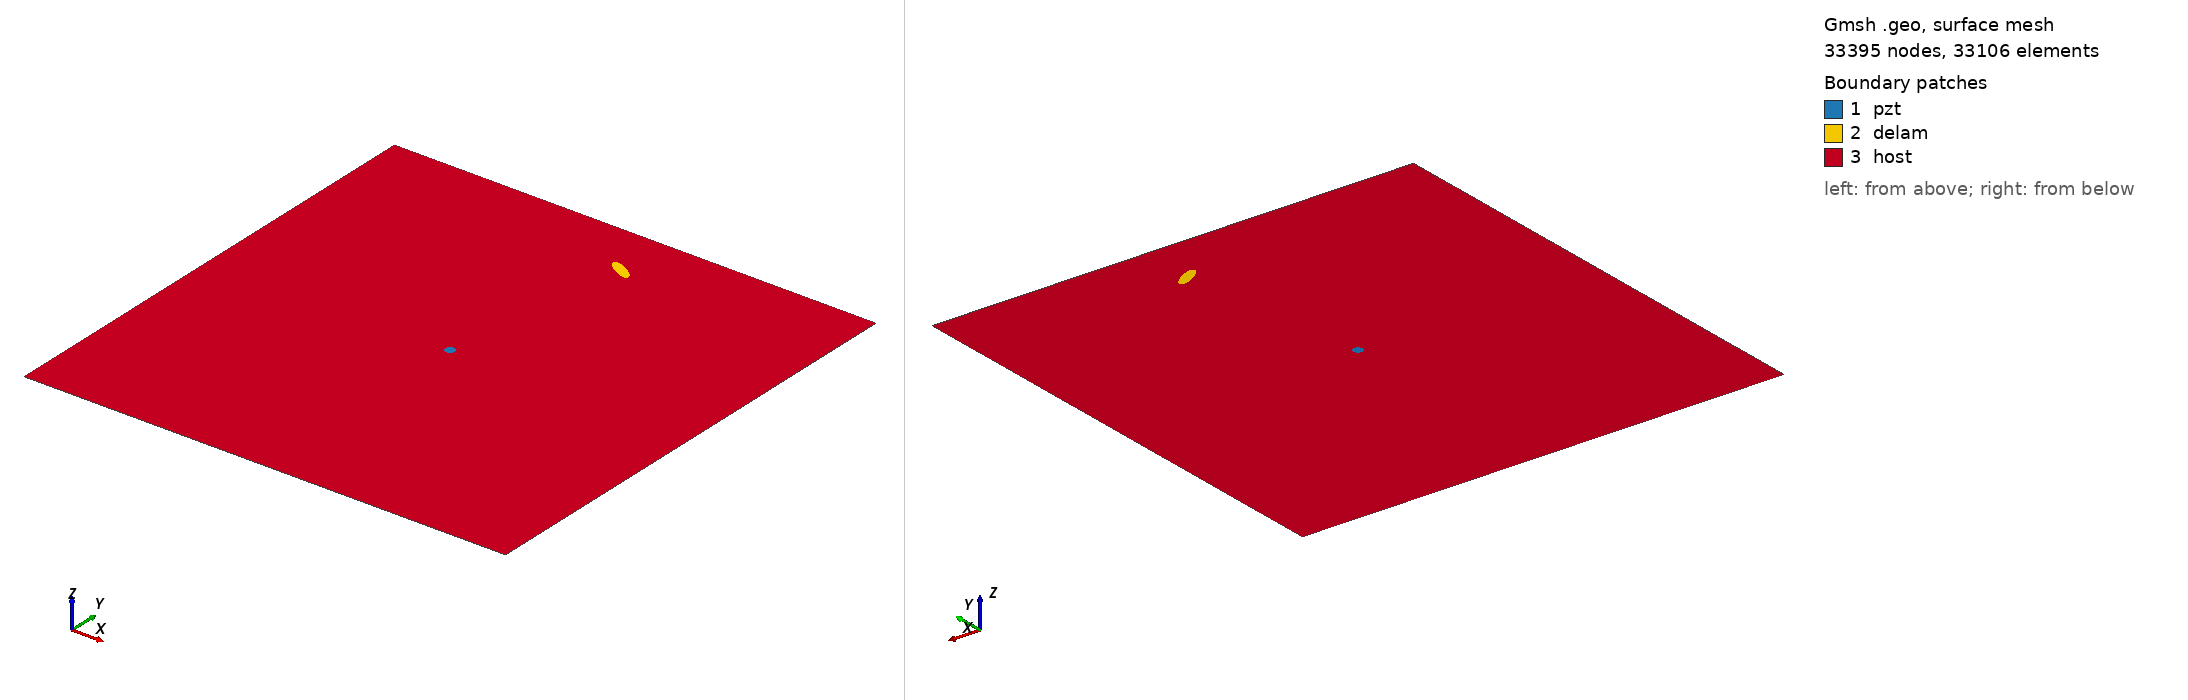

Gmsh geometry script, surface-meshed: 33395 nodes, 33106 surface elements. Boundary patches (legend numbers): 1 pzt, 2 delam, 3 host. Left view from above one corner, right view from below the opposite corner. Legend entries are the model's physical surfaces. The drawing asked Gmsh for element sizes between 1% and 20% of the model's largest extent; the script's own settings can give other sizes.

=== m2_297_delam1_position_no_86_a_15mm_b_5mm_angle_150.geo (drawn) ===
SetFactory("OpenCASCADE");
L=0.500000; 
W=0.500000; 
a=0.015000; 
b=0.005000; 
x=0.277778; 
y=0.444444; 
alpha=0.833333 *Pi; 
r=0.005000; 
xpzt=0.250000; 
ypzt=0.250000; 
//+
Point(1) = {0, 0, 0, 1.0};
//+
Point(2) = {L, 0, 0, 1.0};
//+
Point(3) = {L, W, 0, 1.0};
//+
Point(4) = {0, W, 0, 1.0};
//+
Line(1) = {1, 2};
//+
Line(2) = {2, 3};
//+
Line(3) = {3, 4};
//+
Line(4) = {4, 1};
//+
Circle(5) = {xpzt, ypzt, -0, r, 0, 2*Pi};
//+
Ellipse(6) = {x, y, -0, a, b, 0, 2*Pi};
//+
Rotate {{0, 0, 1}, {x, y, 0}, alpha} {
  Curve{6}; 
}
//+
Curve Loop(1) = {4, 1, 2, 3};
//+
Curve Loop(2) = {6};
//+
Curve Loop(3) = {5};
//+
Curve Loop(4) = {6};
//+
Curve Loop(5) = {5};
//+
Plane Surface(1) = {5};
//+
Plane Surface(2) = {4};
//+
Plane Surface(3) = {1, 2, 3};
//+
Point(9) = {xpzt, ypzt, 0, 1.0};
//+
Point{9} In Surface {1};// mesh node at centre of pzt
//+
Physical Surface("pzt") = {1};
//+
Physical Surface("delam") = {2};
//+
Physical Surface("host") = {3};

Mesh.Algorithm = 6; // Frontal
Mesh.CharacteristicLengthFactor = 0.070000;
Mesh.CharacteristicLengthMin = 0.001000;
Mesh.CharacteristicLengthMax = 0.200000;
Mesh.RecombineAll = 1; // Apply recombination algorithm
Mesh.SubdivisionAlgorithm = 1; // 1: all quadrangles
Mesh.Smoothing = 1;
